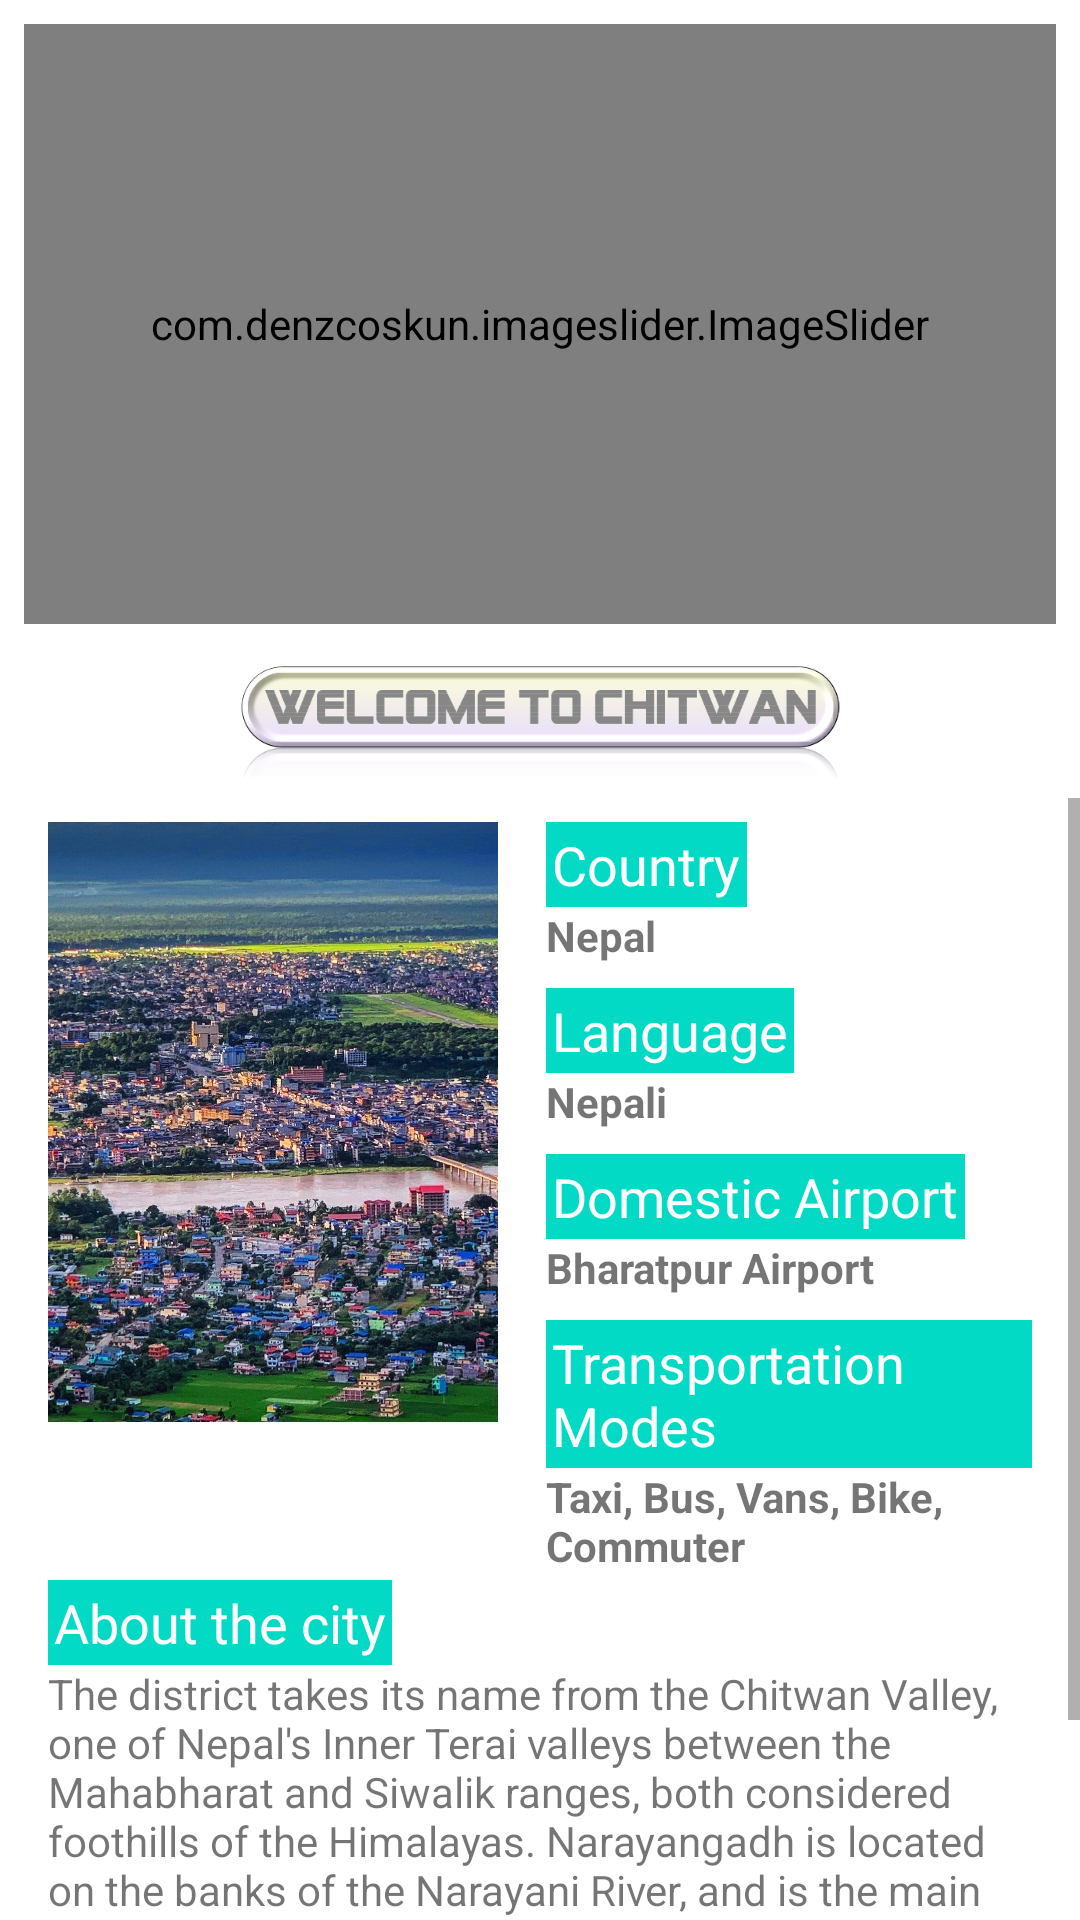

Reconstruct the res/layout file that produces this screen, plus the resources it refers to.
<!-- AndroidManifest.xml: application theme AppTheme -->
<!-- res/layout/fragment_main_screen.xml -->
<?xml version="1.0" encoding="utf-8"?>
<LinearLayout
    xmlns:android="http://schemas.android.com/apk/res/android"
    xmlns:app="http://schemas.android.com/apk/res-auto"
    android:layout_width="match_parent"
    android:background="#ffffff"
    android:layout_height="wrap_content"
    android:orientation="vertical">

<LinearLayout
    android:layout_width="match_parent"
    android:layout_height="wrap_content"
    android:orientation="vertical">
    <com.denzcoskun.imageslider.ImageSlider
        android:id="@+id/slider"
        android:layout_width="match_parent"
        app:placeholder="@drawable/gradient_background"
        app:error_image="@drawable/gradient_background"
        android:layout_height="200dp"
        android:layout_margin="8dp"
        app:auto_cycle="true"
        app:period="1000"
        app:corner_radius="5"
        />
    <ImageView
        android:id="@+id/imageView4"
        android:layout_width="200dp"
        android:layout_height="50dp"
        android:layout_gravity="center_horizontal"
        android:src="@drawable/wellcome" />
</LinearLayout>

    <ScrollView
        android:layout_width="match_parent"
        android:layout_height="wrap_content">

        <LinearLayout
            android:layout_width="match_parent"
            android:layout_height="match_parent"
            android:orientation="vertical"
            android:layout_marginLeft="@dimen/horizontal_margin"
            android:layout_marginRight="@dimen/horizontal_margin"
            android:layout_marginTop="@dimen/vertical_margin"
            android:layout_marginBottom="@dimen/vertical_margin">

            <LinearLayout
                android:layout_width="match_parent"
                android:layout_height="wrap_content"
                android:orientation="horizontal">
                <ImageView
                    android:id="@+id/imageView"
                    android:layout_width="@dimen/city_image_width"
                    android:layout_height="@dimen/city_image_height"
                    android:src="@drawable/chitwan"
                    app:layout_constraintLeft_toLeftOf="parent"
                    app:layout_constraintTop_toTopOf="parent"
                    android:scaleType="centerCrop"/>
                <LinearLayout
                    android:layout_width="0dp"
                    android:layout_weight="1"
                    android:layout_height="wrap_content"
                    android:orientation="vertical"
                    android:layout_marginLeft="@dimen/horizontal_margin">
                    <TextView
                        android:id="@+id/country_label"
                        android:layout_width="wrap_content"
                        android:layout_height="wrap_content"
                        android:text="Country"
                        android:textSize="18sp"
                        android:background="@color/colorAccent"
                        android:padding="@dimen/card_view_margin"
                        android:textColor="@android:color/white"/>

                    <TextView
                        android:id="@+id/country_name"
                        android:layout_width="wrap_content"
                        android:layout_height="wrap_content"
                        android:text="Nepal"
                        android:textStyle="bold"/>

                    <TextView
                        android:id="@+id/language_label"
                        android:layout_width="wrap_content"
                        android:layout_height="wrap_content"
                        android:text="Language"
                        android:textSize="18sp"
                        android:layout_marginTop="@dimen/vertical_margin"
                        android:background="@color/colorAccent"
                        android:padding="@dimen/card_view_margin"
                        android:textColor="@android:color/white"/>

                    <TextView
                        android:id="@+id/language"
                        android:layout_width="wrap_content"
                        android:layout_height="wrap_content"
                        android:text="Nepali"
                        android:textStyle="bold"/>

                    <TextView
                        android:id="@+id/airport_label"
                        android:layout_width="wrap_content"
                        android:layout_height="wrap_content"
                        android:text="Domestic Airport"
                        android:textSize="18sp"
                        android:layout_marginTop="@dimen/vertical_margin"
                        android:background="@color/colorAccent"
                        android:padding="@dimen/card_view_margin"
                        android:textColor="@android:color/white"/>

                    <TextView
                        android:id="@+id/airport_name"
                        android:layout_width="wrap_content"
                        android:layout_height="wrap_content"
                        android:text="Bharatpur Airport"
                        android:textStyle="bold"/>

                    <TextView
                        android:id="@+id/transportation_label"
                        android:layout_width="wrap_content"
                        android:layout_height="wrap_content"
                        android:text="Transportation Modes"
                        android:textSize="18sp"
                        android:layout_marginTop="@dimen/vertical_margin"
                        android:background="@color/colorAccent"
                        android:padding="@dimen/card_view_margin"
                        android:textColor="@android:color/white"/>

                    <TextView
                        android:id="@+id/transports"
                        android:layout_width="wrap_content"
                        android:layout_height="wrap_content"
                        android:text="Taxi, Bus, Vans, Bike, Commuter"
                        android:textStyle="bold"/>
                </LinearLayout>
            </LinearLayout>

            <TextView
                android:id="@+id/overview_label"
                android:layout_width="wrap_content"
                android:layout_height="wrap_content"
                android:text="About the city"
                android:textSize="18sp"
                android:layout_marginTop="2dp"
                android:background="@color/colorAccent"
                android:padding="@dimen/card_view_margin"
                android:textColor="@android:color/white"/>

            <TextView
                android:id="@+id/overview"
                android:layout_width="wrap_content"
                android:layout_height="wrap_content"
                android:text="@string/about_city"
                android:background="#fff" />
        </LinearLayout>
    </ScrollView>
    <ImageView
        android:layout_width="match_parent"
        android:layout_height="wrap_content"
        android:src="@drawable/back"/>
</LinearLayout>
<!-- resources referenced by this layout -->
<resources>
  <color name="colorAccent">#03DAC5</color>
  <dimen name="card_view_margin">2dp</dimen>
  <dimen name="city_image_height">200dp</dimen>
  <dimen name="city_image_width">150dp</dimen>
  <dimen name="horizontal_margin">16dp</dimen>
  <dimen name="vertical_margin">8dp</dimen>
  <!-- drawable back: png bitmap (drawable, 46493 bytes) -->
  <!-- drawable chitwan: jpg bitmap (drawable, 412761 bytes) -->
  <!-- drawable gradient_background (drawable) -->
  <?xml version="1.0" encoding="utf-8"?>
  <selector xmlns:android="http://schemas.android.com/apk/res/android">
  
      <item>
          <shape>
              <gradient
                  android:angle="90"
                  android:startColor="#c3cfe2"
                  android:endColor="#f5f7fa"
                  android:type="linear"/>
          </shape>
  
      </item>
  </selector>
  <!-- drawable wellcome: png bitmap (drawable, 34809 bytes) -->
  <string name="about_city">The district takes its name from the Chitwan Valley, one of Nepal\'s Inner Terai valleys between the Mahabharat and Siwalik ranges, both considered foothills of the Himalayas. Narayangadh is located on the banks of the Narayani River, and is the main town with numerous shopping zones where people come from all over the district and neighboring districts. Chitwan is one of the few remaining undisturbed vestiges of the Terai region, which formerly extended over the foothills of Nepal.</string>
  <style name="AppTheme" parent="Theme.AppCompat.Light.DarkActionBar">
          
          <item name="colorPrimary">@color/colorPrimary</item>
          <item name="colorPrimaryDark">@color/colorPrimaryDark</item>
          <item name="colorAccent">@color/colorAccent</item>
      </style>
  <color name="colorPrimary">#1ac3a7</color>
  <color name="colorPrimaryDark">#1ac3a7</color>
</resources>
